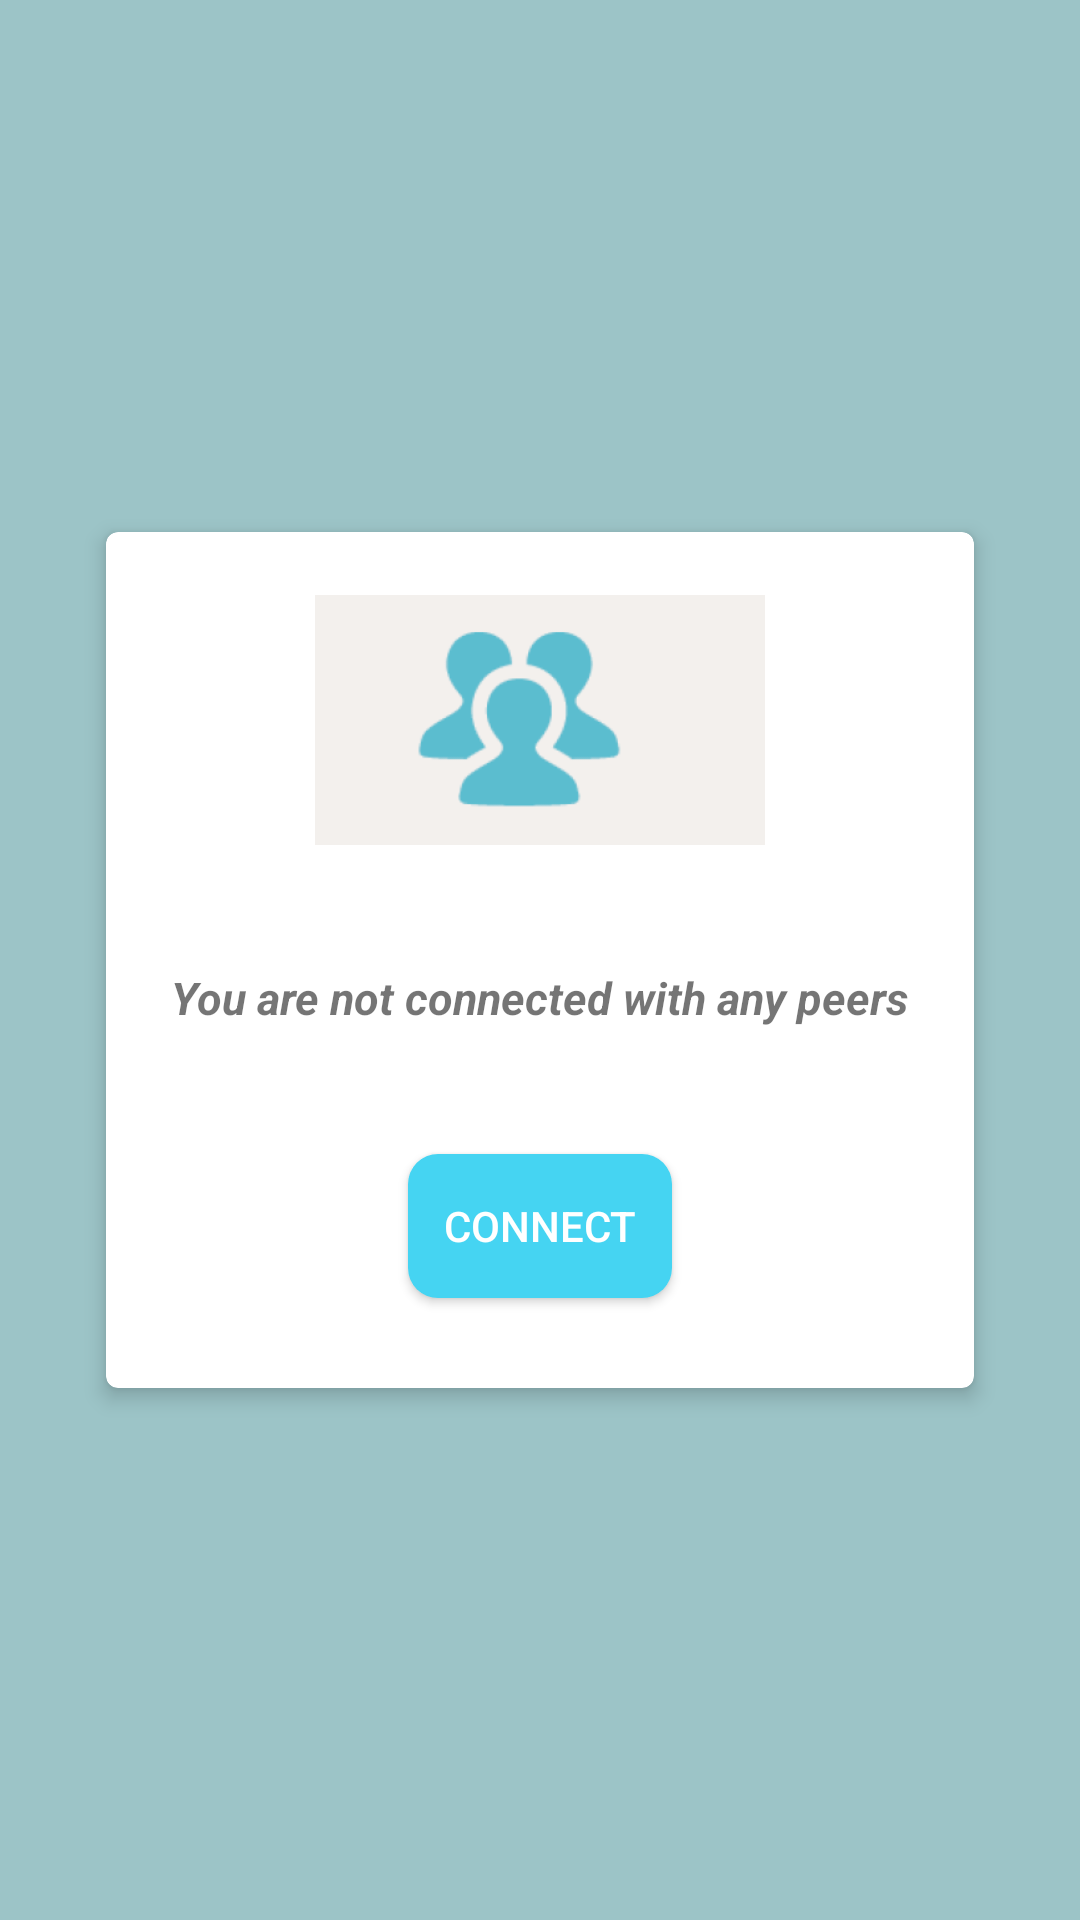

Here is an Android app screen rendered from its layout file. Give the layout XML and the strings, colors and styles it references.
<!-- AndroidManifest.xml: application theme AppTheme -->
<!-- res/layout/activity_main_nopeers.xml -->
<?xml version="1.0" encoding="utf-8"?>
<RelativeLayout xmlns:android="http://schemas.android.com/apk/res/android"
    android:orientation="vertical" android:layout_width="match_parent"
    android:layout_height="match_parent"
    android:background="#9cc4c7">

    <android.support.v7.widget.CardView
        xmlns:card_view="http://schemas.android.com/apk/res-auto"
        xmlns:android="http://schemas.android.com/apk/res/android"
        android:id="@+id/card_view"
        android:layout_width="300dp"
        android:layout_height="300dp"
        card_view:cardCornerRadius="4dp"
        card_view:cardElevation="4dp"
        card_view:cardUseCompatPadding="true"
        card_view:cardPreventCornerOverlap="true"
        android:layout_centerInParent="true"
        android:background="#ffff">
        <ImageView
            android:layout_width="150dp"
            android:layout_height="150dp"
            android:src="@mipmap/peers"
            android:layout_gravity="center"
            android:layout_marginBottom="80dp"/>
        <TextView
            android:layout_width="wrap_content"
            android:layout_height="wrap_content"
            android:text="You are not connected with any peers"
            android:layout_gravity="center_horizontal|bottom"
            android:layout_marginBottom="120dp"
            android:textStyle="bold|italic"
            android:textSize="15sp"/>
       <Button
           android:layout_width="wrap_content"
           android:layout_height="wrap_content"
           android:layout_gravity="center_horizontal|bottom"
           android:layout_marginBottom="30dp"
           android:text="Connect"
           android:textColor="#fff"
           android:background="@drawable/button"
           android:onClick="connectpeer" />


        </android.support.v7.widget.CardView>

</RelativeLayout>
<!-- resources referenced by this layout -->
<resources>
  <!-- drawable button (drawable) -->
  <?xml version="1.0" encoding="utf-8"?>
  <shape xmlns:android="http://schemas.android.com/apk/res/android"
      android:shape="rectangle" android:padding="10dp">
      
      <solid android:color="#45d4f2"/>
      <corners android:radius="10dp"/>
  </shape>
  <!-- mipmap peers: png bitmap (mipmap-hdpi, 8887 bytes) -->
  <style name="AppTheme" parent="Theme.AppCompat.Light.DarkActionBar">
          
          <item name="colorPrimary">#0099cc</item>
          <item name="colorPrimaryDark">#0099cc</item>
          <item name="colorAccent">@color/colorAccent</item>
      </style>
  <color name="colorAccent">#FF4081</color>
</resources>
